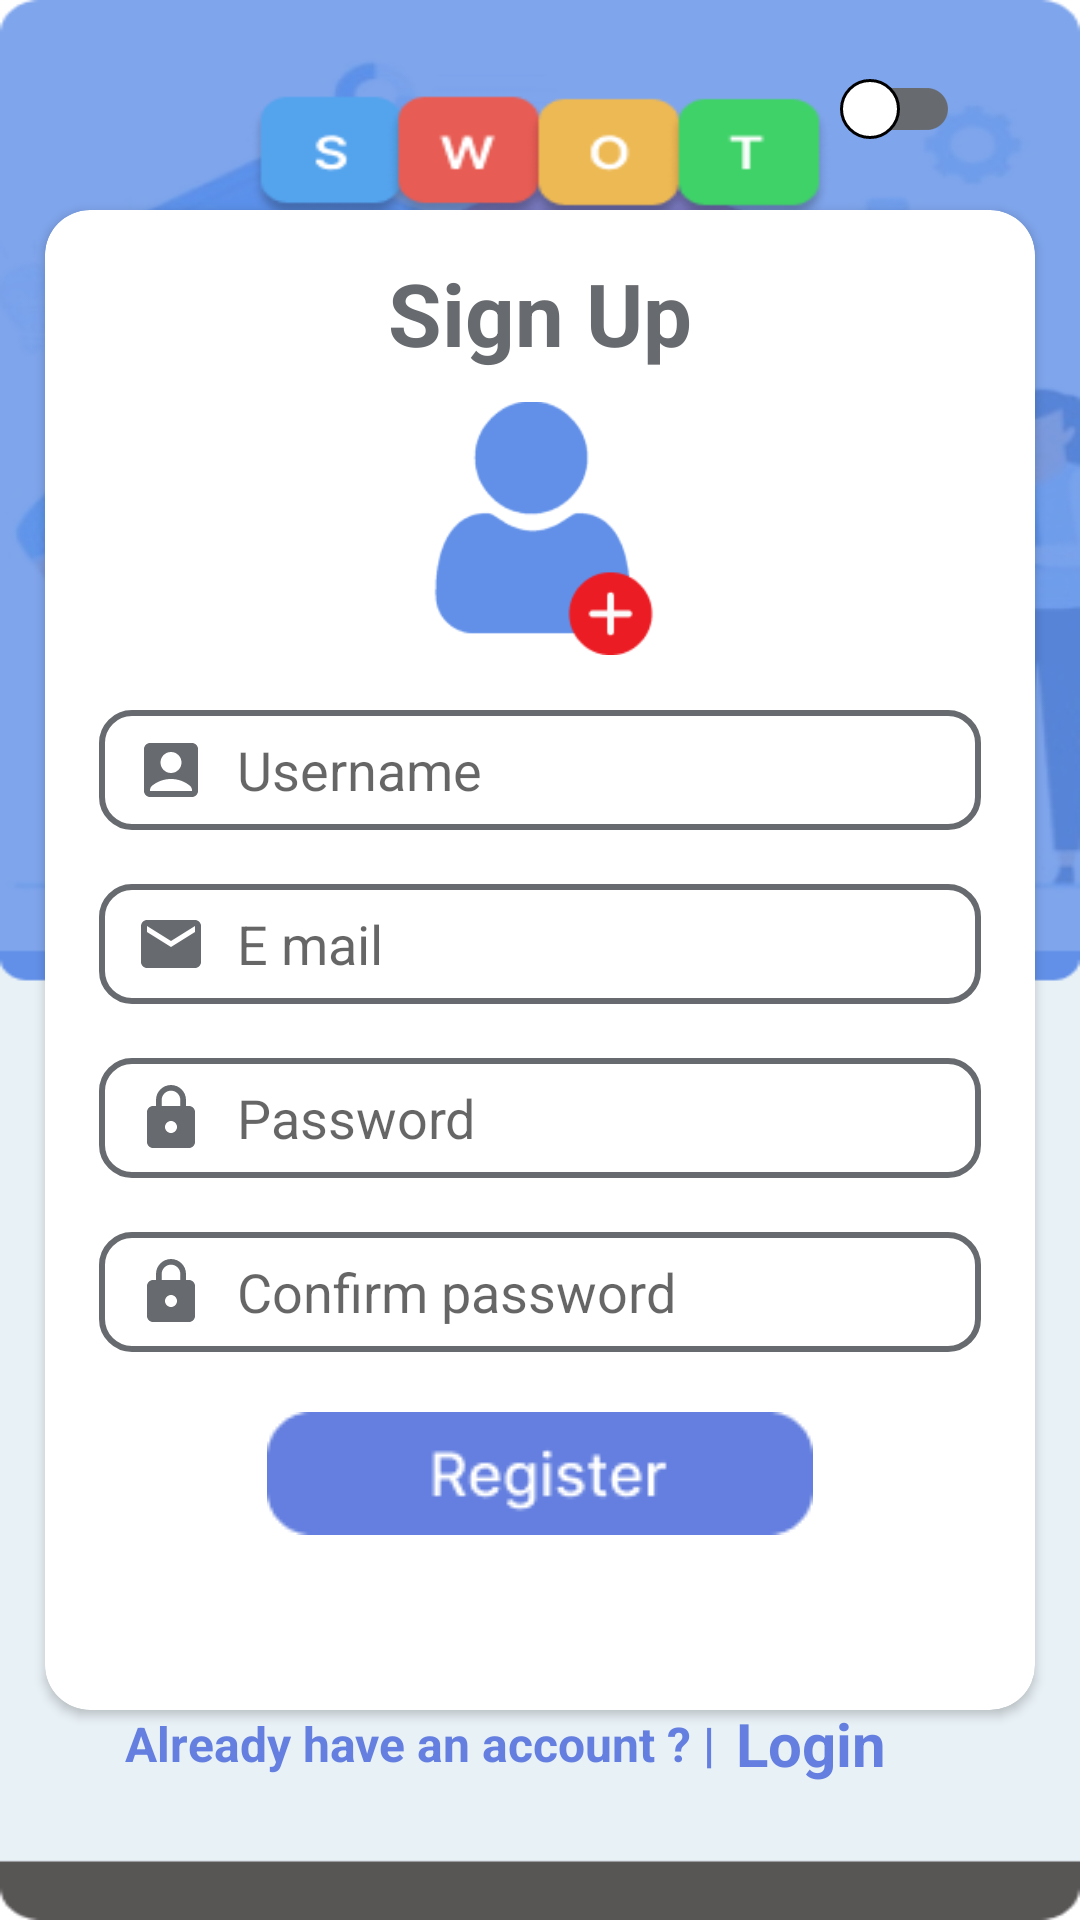

Write the Android layout XML for this screen, with the resource values it uses.
<!-- AndroidManifest.xml: application theme Theme.Todotestapp -->
<!-- res/layout/activity_register.xml -->
<?xml version="1.0" encoding="utf-8"?>
<androidx.constraintlayout.widget.ConstraintLayout xmlns:android="http://schemas.android.com/apk/res/android"
    xmlns:app="http://schemas.android.com/apk/res-auto"
    xmlns:tools="http://schemas.android.com/tools"
    android:layout_width="match_parent"
    android:layout_height="match_parent"
    android:background="@drawable/bgreg"
    tools:context=".Register">

    <androidx.cardview.widget.CardView
        android:layout_width="match_parent"
        android:layout_height="500dp"
        android:layout_margin="15dp"
        android:layout_marginStart="22dp"
        android:layout_marginEnd="22dp"
        app:cardCornerRadius="15dp"
        android:background="@color/regbgboxc"
        app:layout_constraintBottom_toBottomOf="parent"
        app:layout_constraintEnd_toEndOf="parent"
        app:layout_constraintStart_toStartOf="parent"
        app:layout_constraintTop_toTopOf="parent">

        <androidx.constraintlayout.widget.ConstraintLayout
            android:layout_width="match_parent"
            android:layout_height="match_parent">

            <TextView
                android:id="@+id/textView7"
                android:layout_width="wrap_content"
                android:layout_height="wrap_content"
                android:layout_marginTop="15dp"
                android:text="Sign Up"
                android:textColor="@color/regtitle"
                android:textSize="29sp"
                android:textStyle="bold"
                app:layout_constraintEnd_toEndOf="parent"
                app:layout_constraintStart_toStartOf="parent"
                app:layout_constraintTop_toTopOf="parent">

            </TextView>

            <ImageView
                android:id="@+id/regProfile"
                android:layout_width="85dp"
                android:layout_height="85dp"
                android:layout_margin="10dp"
                android:layout_marginTop="20dp"
                android:clickable="true"
                app:layout_constraintEnd_toEndOf="@+id/textView7"

                app:layout_constraintStart_toStartOf="@+id/textView7"
                app:layout_constraintTop_toBottomOf="@+id/textView7"
                app:srcCompat="@drawable/regprofile"
                tools:ignore="SpeakableTextPresentCheck" />

            <ImageView
                android:id="@+id/regConfirmUserbtn"
                android:layout_width="wrap_content"
                android:layout_height="wrap_content"
                android:src="@drawable/registerbtn"
                android:layout_marginTop="20dp"
                app:layout_constraintEnd_toEndOf="parent"
                app:layout_constraintStart_toStartOf="parent"
                app:layout_constraintTop_toBottomOf="@+id/regPassword2" />

            <EditText
                android:id="@+id/regEmail"
                android:layout_width="0dp"
                android:layout_height="40dp"
                android:layout_margin="18dp"
                android:layout_marginStart="45dp"
                android:layout_marginEnd="45dp"
                android:background="@drawable/inputtxt"
                android:drawableStart="@drawable/email_focusing"
                android:drawablePadding="10dp"
                android:ems="10"
                android:hint="E mail"
                android:inputType="textEmailAddress"
                android:paddingStart="12dp"
                android:paddingEnd="12dp"
                android:textColor="@color/stndtextcolor"
                app:layout_constraintEnd_toEndOf="parent"
                app:layout_constraintStart_toStartOf="parent"
                app:layout_constraintTop_toBottomOf="@+id/regUsername"
                tools:ignore="TouchTargetSizeCheck" />

            <EditText
                android:id="@+id/regPassword"
                android:layout_width="0dp"
                android:layout_height="40dp"
                android:layout_margin="18dp"
                android:layout_marginStart="45dp"
                android:layout_marginEnd="45dp"
                android:background="@drawable/inputtxt"
                android:drawableStart="@drawable/lock_focusing"
                android:drawablePadding="10dp"
                android:ems="10"
                android:hint="Password"
                android:inputType="textPassword"
                android:paddingStart="12dp"
                android:paddingEnd="12dp"
                android:textColor="@color/stndtextcolor"
                app:layout_constraintEnd_toEndOf="parent"
                app:layout_constraintStart_toStartOf="parent"
                app:layout_constraintTop_toBottomOf="@+id/regEmail"
                tools:ignore="TouchTargetSizeCheck" />

            <EditText
                android:id="@+id/regUsername"
                android:layout_width="0dp"
                android:layout_height="40dp"
                android:layout_margin="18dp"
                android:layout_marginStart="45dp"
                android:layout_marginEnd="45dp"
                android:background="@drawable/inputtxt"
                android:drawableStart="@drawable/iconfocussetting"
                android:drawablePadding="10dp"
                android:ems="10"
                android:hint="Username"
                android:inputType="textPersonName"
                android:paddingStart="12dp"
                android:paddingEnd="12dp"
                android:textColor="@color/stndtextcolor"
                app:layout_constraintEnd_toEndOf="parent"
                app:layout_constraintStart_toStartOf="parent"
                app:layout_constraintTop_toBottomOf="@+id/regProfile"
                tools:ignore="TouchTargetSizeCheck" />

            <EditText
                android:id="@+id/regPassword2"
                android:layout_width="0dp"
                android:layout_height="40dp"
                android:layout_margin="18dp"
                android:layout_marginStart="45dp"
                android:layout_marginEnd="45dp"
                android:background="@drawable/inputtxt"
                android:drawableStart="@drawable/lock_focusing"
                android:drawablePadding="10dp"
                android:ems="10"
                android:hint="Confirm password"
                android:inputType="textPassword"
                android:paddingStart="12dp"
                android:paddingEnd="12dp"
                android:textColor="@color/stndtextcolor"
                app:layout_constraintEnd_toEndOf="parent"
                app:layout_constraintStart_toStartOf="parent"
                app:layout_constraintTop_toBottomOf="@+id/regPassword"
                tools:ignore="TouchTargetSizeCheck" />
        </androidx.constraintlayout.widget.ConstraintLayout>
    </androidx.cardview.widget.CardView>

    <TextView
        android:id="@+id/textView8"
        android:layout_width="wrap_content"
        android:layout_height="wrap_content"
        android:layout_marginBottom="48dp"
        android:text="Already have an account ? |"
        android:textColor="@color/bluetext"
        android:textSize="16sp"
        android:textStyle="bold"
        app:layout_constraintBottom_toBottomOf="parent"
        app:layout_constraintEnd_toEndOf="parent"
        app:layout_constraintHorizontal_bias="0.255"
        app:layout_constraintStart_toStartOf="parent" />

    <TextView
        android:id="@+id/regbackbtn"
        android:layout_width="wrap_content"
        android:layout_height="wrap_content"
        android:layout_marginStart="7dp"
        android:clickable="true"
        android:text="Login"
        android:textColor="@color/bluetext"
        android:textSize="20sp"
        android:textStyle="bold"
        app:layout_constraintBottom_toBottomOf="@+id/textView8"
        app:layout_constraintStart_toEndOf="@+id/textView8"
        app:layout_constraintTop_toTopOf="@+id/textView8"
        tools:ignore="TouchTargetSizeCheck" />

    <androidx.appcompat.widget.SwitchCompat
        android:id="@+id/daynightswitch"
        android:layout_width="61dp"
        android:layout_height="41dp"
        android:layout_marginTop="16dp"
        android:layout_marginEnd="40dp"
        android:thumb="@drawable/thumb"
        app:layout_constraintEnd_toEndOf="parent"
        app:layout_constraintTop_toTopOf="parent"
        app:trackTint="@color/regtitle"
        tools:ignore="UseSwitchCompatOrMaterialXml,TouchTargetSizeCheck" />


</androidx.constraintlayout.widget.ConstraintLayout>
<!-- resources referenced by this layout -->
<resources>
  <color name="bluetext">#647FDF</color>
  <color name="regbgboxc">#FFFFFFFF</color>
  <color name="regtitle">#676A6E</color>
  <color name="stndtextcolor">#647FDF</color>
  <!-- drawable email_focusing (drawable) -->
  <?xml version="1.0" encoding="utf-8"?>
  <selector xmlns:android="http://schemas.android.com/apk/res/android">
      <item android:state_focused="false" android:drawable="@drawable/icon_email"/>
  
      <item android:state_focused="true" android:drawable="@drawable/icon_email_focused"/>
  </selector>
  <!-- drawable iconfocussetting (drawable) -->
  <?xml version="1.0" encoding="utf-8"?>
  <selector xmlns:android="http://schemas.android.com/apk/res/android">
      <item android:state_focused="false" android:drawable="@drawable/textpic_user"/>
  
      <item android:state_focused="true" android:drawable="@drawable/textpic_focused"/>
  
  </selector>
  <!-- drawable lock_focusing (drawable) -->
  <?xml version="1.0" encoding="utf-8"?>
  <selector xmlns:android="http://schemas.android.com/apk/res/android">
      <item android:state_focused="false" android:drawable="@drawable/icon_lock"/>
  
      <item android:state_focused="true" android:drawable="@drawable/icon_lock_focused"/>
  </selector>
  <!-- drawable icon_email (drawable) -->
  <vector android:height="24dp" android:tint="@color/regtitle"
      android:viewportHeight="24" android:viewportWidth="24"
      android:width="24dp" xmlns:android="http://schemas.android.com/apk/res/android">
      <path android:fillColor="@android:color/white" android:pathData="M20,4L4,4c-1.1,0 -1.99,0.9 -1.99,2L2,18c0,1.1 0.9,2 2,2h16c1.1,0 2,-0.9 2,-2L22,6c0,-1.1 -0.9,-2 -2,-2zM20,8l-8,5 -8,-5L4,6l8,5 8,-5v2z"/>
  </vector>
  <!-- drawable icon_email_focused (drawable) -->
  <vector android:height="24dp" android:tint="@color/stndtextcolor"
      android:viewportHeight="24" android:viewportWidth="24"
      android:width="24dp" xmlns:android="http://schemas.android.com/apk/res/android">
      <path android:fillColor="@android:color/white" android:pathData="M20,4L4,4c-1.1,0 -1.99,0.9 -1.99,2L2,18c0,1.1 0.9,2 2,2h16c1.1,0 2,-0.9 2,-2L22,6c0,-1.1 -0.9,-2 -2,-2zM20,8l-8,5 -8,-5L4,6l8,5 8,-5v2z"/>
  </vector>
  <!-- drawable icon_lock (drawable) -->
  <vector android:height="24dp" android:tint="@color/regtitle"
      android:viewportHeight="24" android:viewportWidth="24"
      android:width="24dp" xmlns:android="http://schemas.android.com/apk/res/android">
      <path android:fillColor="@android:color/white" android:pathData="M18,8h-1L17,6c0,-2.76 -2.24,-5 -5,-5S7,3.24 7,6v2L6,8c-1.1,0 -2,0.9 -2,2v10c0,1.1 0.9,2 2,2h12c1.1,0 2,-0.9 2,-2L20,10c0,-1.1 -0.9,-2 -2,-2zM12,17c-1.1,0 -2,-0.9 -2,-2s0.9,-2 2,-2 2,0.9 2,2 -0.9,2 -2,2zM15.1,8L8.9,8L8.9,6c0,-1.71 1.39,-3.1 3.1,-3.1 1.71,0 3.1,1.39 3.1,3.1v2z"/>
  </vector>
  <!-- drawable icon_lock_focused (drawable) -->
  <vector android:height="24dp" android:tint="@color/stndtextcolor"
      android:viewportHeight="24" android:viewportWidth="24"
      android:width="24dp" xmlns:android="http://schemas.android.com/apk/res/android">
      <path android:fillColor="@android:color/white" android:pathData="M18,8h-1L17,6c0,-2.76 -2.24,-5 -5,-5S7,3.24 7,6v2L6,8c-1.1,0 -2,0.9 -2,2v10c0,1.1 0.9,2 2,2h12c1.1,0 2,-0.9 2,-2L20,10c0,-1.1 -0.9,-2 -2,-2zM12,17c-1.1,0 -2,-0.9 -2,-2s0.9,-2 2,-2 2,0.9 2,2 -0.9,2 -2,2zM15.1,8L8.9,8L8.9,6c0,-1.71 1.39,-3.1 3.1,-3.1 1.71,0 3.1,1.39 3.1,3.1v2z"/>
  </vector>
  <color name="black">#FF000000</color>
  <color name="white">#FFFFFFFF</color>
  <color name="purple_500">#FF6200EE</color>
  <color name="teal_200">#FF03DAC5</color>
  <color name="teal_700">#FF018786</color>
</resources>
